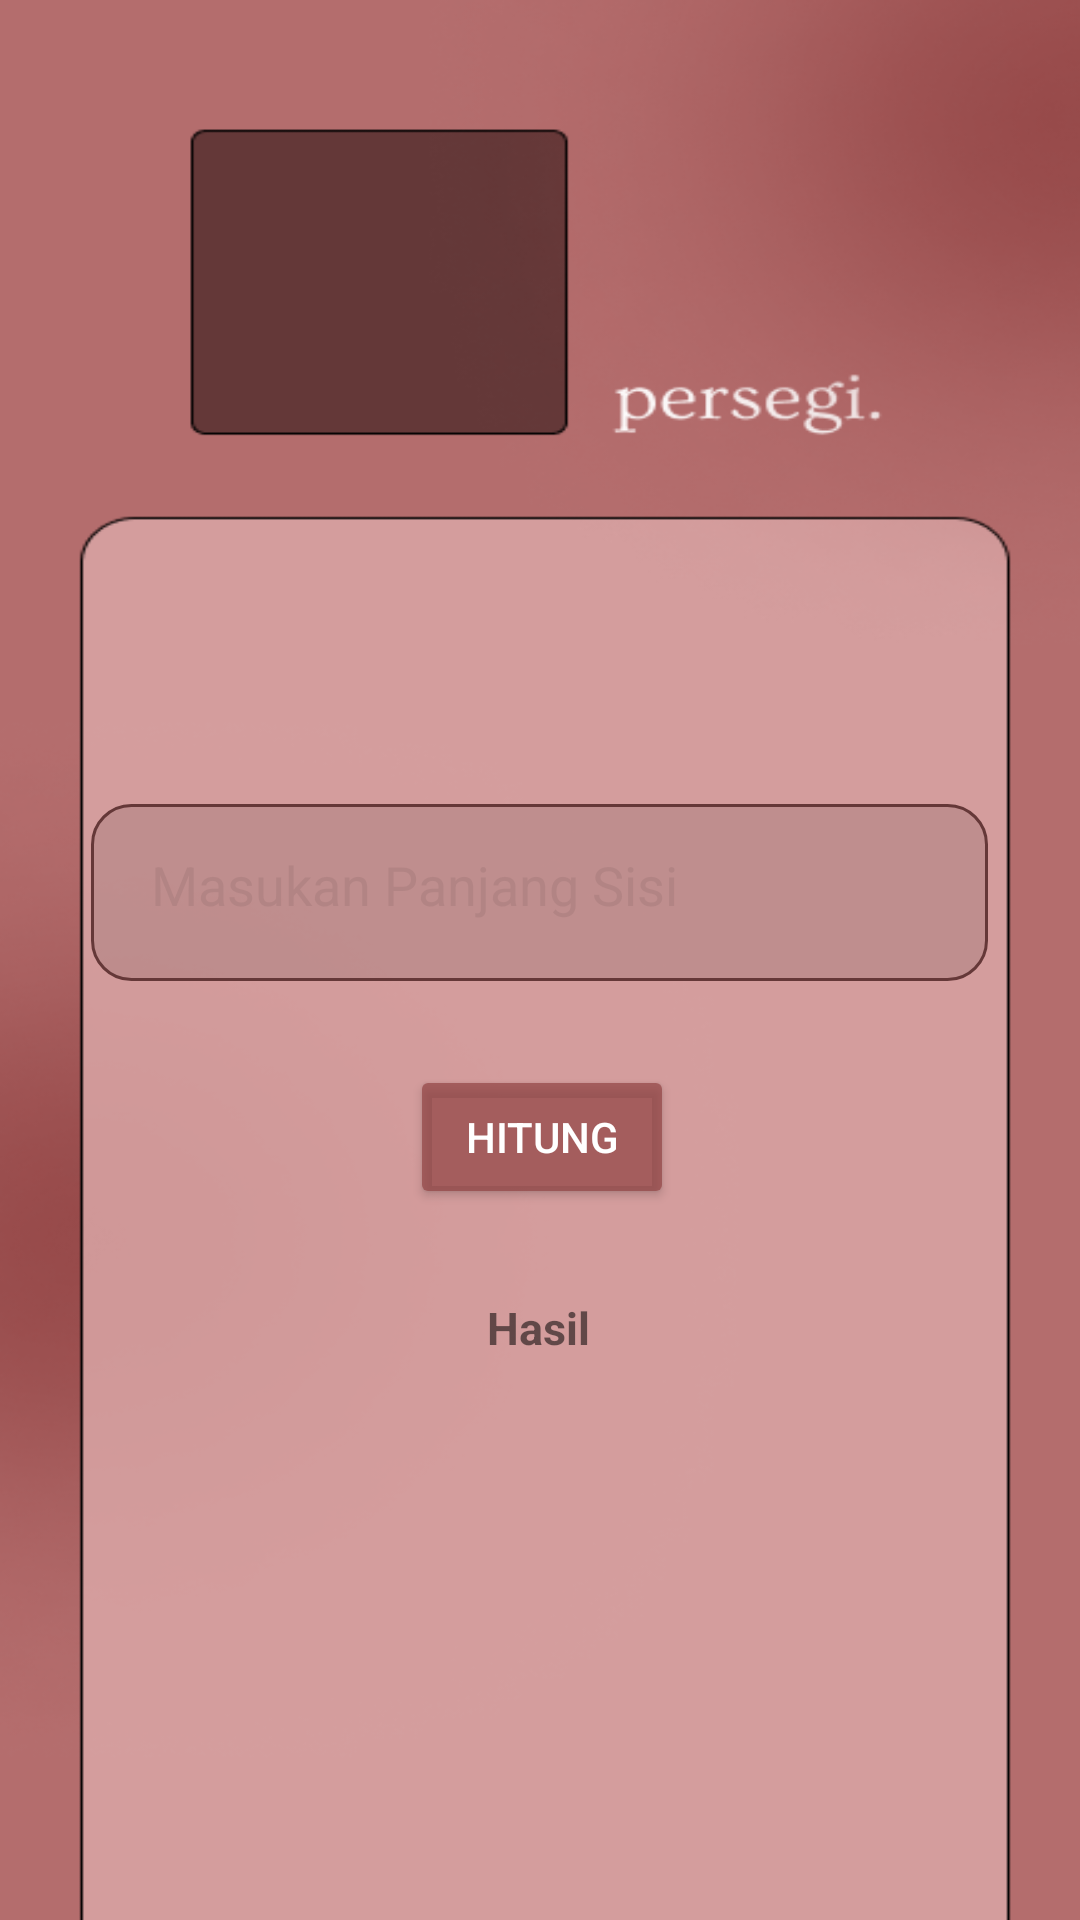

Here is an Android app screen rendered from its layout file. Give the layout XML and the strings, colors and styles it references.
<!-- AndroidManifest.xml: application theme Theme.BottonMenuExample -->
<!-- res/layout/persegi.xml -->
<androidx.constraintlayout.widget.ConstraintLayout xmlns:android="http://schemas.android.com/apk/res/android"
    xmlns:tools="http://schemas.android.com/tools"
    android:layout_width="match_parent"
    android:layout_height="match_parent"
    xmlns:app="http://schemas.android.com/apk/res-auto"
    android:orientation="vertical"
    android:padding="16dp"
    tools:context=".persegi"
    android:background="@drawable/persegi">

    <EditText
        android:id="@+id/editTextSisi"
        android:layout_width="299dp"
        android:layout_height="59dp"
        android:layout_marginTop="252dp"
        android:background="@drawable/editext_kalkulator"
        android:hint="Masukan Panjang Sisi "
        android:inputType="number"
        android:padding="20dp"
        android:textColor="@color/black"
        android:textColorHint="@color/mauve"
        app:layout_constraintEnd_toEndOf="parent"
        app:layout_constraintHorizontal_bias="0.491"
        app:layout_constraintStart_toStartOf="parent"
        app:layout_constraintTop_toTopOf="parent" />


    <Button
        android:id="@+id/buttonHitung"
        android:layout_width="wrap_content"
        android:layout_height="wrap_content"
        android:layout_marginTop="28dp"
        android:backgroundTint="@color/btn"
        android:text="hitung"
        android:textColor="@color/white"
        app:layout_constraintEnd_toEndOf="parent"
        app:layout_constraintHorizontal_bias="0.503"
        app:layout_constraintStart_toStartOf="parent"
        app:layout_constraintTop_toBottomOf="@id/editTextSisi"  />

    <TextView
        android:id="@+id/textViewResult"
        android:layout_width="wrap_content"
        android:layout_height="wrap_content"
        android:layout_marginTop="28dp"
        android:text="Hasil"
        android:textStyle="bold"
        app:layout_constraintBottom_toBottomOf="parent"
        app:layout_constraintEnd_toEndOf="parent"
        app:layout_constraintHorizontal_bias="0.498"
        app:layout_constraintStart_toStartOf="parent"
        app:layout_constraintTop_toBottomOf="@+id/buttonHitung"
        app:layout_constraintVertical_bias="0.007"
        android:textSize="15dp"/>

</androidx.constraintlayout.widget.ConstraintLayout>
<!-- resources referenced by this layout -->
<resources>
  <color name="black">#FF000000</color>
  <color name="btn">#B5924444</color>
  <color name="mauve">#69A07777</color>
  <color name="white">#FFFFFFFF</color>
  <!-- drawable editext_kalkulator (drawable) -->
  <?xml version="1.0" encoding="utf-8"?>
      <shape android:shape="rectangle" xmlns:android="http://schemas.android.com/apk/res/android">
          <stroke android:color="@color/stroke"
              android:width="1dp"/>
          <corners android:radius="13dp"/>
          <solid android:color="@color/mauve"/>
      </shape>
  <!-- drawable persegi: png bitmap (drawable, 74555 bytes) -->
  <style name="Theme.BottonMenuExample" parent="Base.Theme.BottonMenuExample" />
  <color name="stroke">#653838</color>
  <style name="Base.Theme.BottonMenuExample" parent="Theme.AppCompat.Light.NoActionBar">
          
          
      </style>
</resources>
